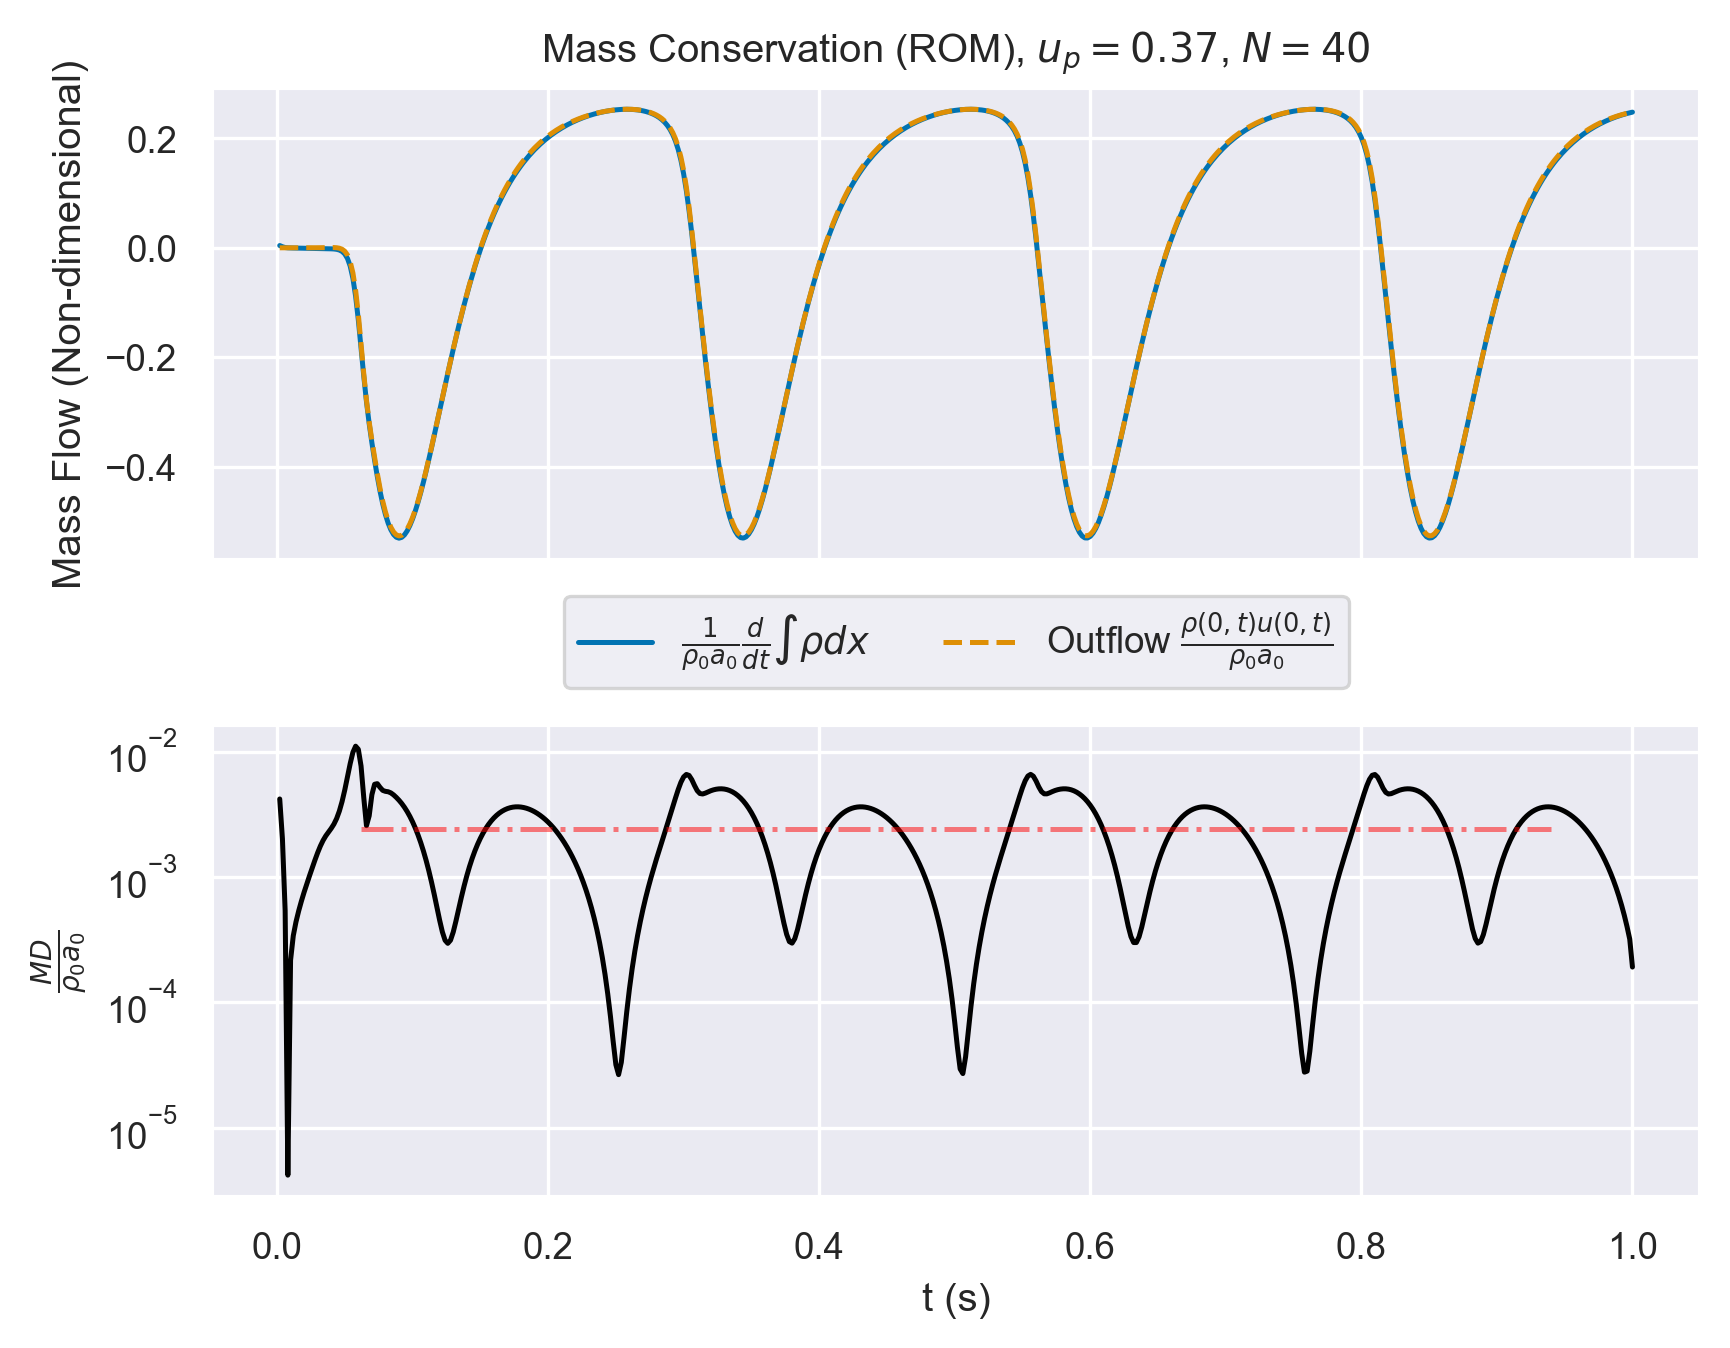

The table this chart was drawn from, first rows:
, which, timesteps, mass, mass_change, outflow
0, rom, 0.002, 1, 0.07808, 8.007592868154695e-08
1, rom, 0.004, 1, 0.03754, -4.418781251613786e-06
2, rom, 0.006, 1, 0.01005, -1.6159115183796138e-05
3, rom, 0.008, 1.001, 4.311631840447916e-05, -3.534425338996729e-05
4, rom, 0.01, 1, -0.00411, -5.895142432032694e-05
5, rom, 0.012, 1, -0.006427, -8.020186335663469e-05
6, rom, 0.014, 1, -0.008272, -8.645576728849688e-05
7, rom, 0.016, 1, -0.01008, -5.821051958568569e-05
8, rom, 0.018, 1, -0.01196, 3.164899689601037e-05
9, rom, 0.02, 1, -0.01391, 0.0002175
10, rom, 0.022, 1, -0.01593, 0.0005384
11, rom, 0.024, 1, -0.01806, 0.001035
12, rom, 0.026, 1, -0.02034, 0.001744
13, rom, 0.028, 1, -0.02277, 0.002696
14, rom, 0.03, 1, -0.02525, 0.003909
15, rom, 0.032, 1, -0.02755, 0.005376
16, rom, 0.034, 1, -0.02946, 0.007051
17, rom, 0.036, 1, -0.03089, 0.008808
18, rom, 0.038, 1, -0.03222, 0.01035
19, rom, 0.04, 0.9999, -0.03449, 0.01103
20, rom, 0.042, 0.9998, -0.03972, 0.009524
21, rom, 0.044, 0.9998, -0.05138, 0.003201
22, rom, 0.046, 0.9996, -0.07545, -0.0129
23, rom, 0.048, 0.9995, -0.1223, -0.04778
24, rom, 0.05, 0.9991, -0.2092, -0.117
25, rom, 0.052, 0.9986, -0.3636, -0.2464
26, rom, 0.054, 0.9977, -0.6249, -0.4753
27, rom, 0.056, 0.9961, -1.041, -0.8572
28, rom, 0.058, 0.9935, -1.654, -1.448
29, rom, 0.06, 0.9895, -2.465, -2.271
30, rom, 0.062, 0.9837, -3.411, -3.268
31, rom, 0.064, 0.9759, -4.373, -4.293
32, rom, 0.066, 0.9662, -5.247, -5.199
33, rom, 0.068, 0.9549, -5.996, -5.939
34, rom, 0.07, 0.9422, -6.65, -6.565
35, rom, 0.072, 0.9283, -7.246, -7.144
36, rom, 0.074, 0.9132, -7.799, -7.695
37, rom, 0.076, 0.8971, -8.299, -8.203
38, rom, 0.078, 0.88, -8.734, -8.643
39, rom, 0.08, 0.8621, -9.098, -9.008
40, rom, 0.082, 0.8436, -9.391, -9.302
41, rom, 0.084, 0.8246, -9.616, -9.529
42, rom, 0.086, 0.8052, -9.775, -9.691
43, rom, 0.088, 0.7855, -9.869, -9.789
44, rom, 0.09, 0.7657, -9.901, -9.825
45, rom, 0.092, 0.7459, -9.874, -9.802
46, rom, 0.094, 0.7262, -9.791, -9.724
47, rom, 0.096, 0.7067, -9.656, -9.594
48, rom, 0.098, 0.6876, -9.473, -9.416
49, rom, 0.1, 0.6688, -9.246, -9.195
50, rom, 0.102, 0.6506, -8.981, -8.935
51, rom, 0.104, 0.6329, -8.68, -8.64
52, rom, 0.106, 0.6159, -8.35, -8.315
53, rom, 0.108, 0.5995, -7.994, -7.964
54, rom, 0.11, 0.5839, -7.617, -7.592
55, rom, 0.112, 0.569, -7.223, -7.202
56, rom, 0.114, 0.555, -6.815, -6.798
57, rom, 0.116, 0.5418, -6.398, -6.385
58, rom, 0.118, 0.5294, -5.975, -5.964
59, rom, 0.12, 0.5179, -5.549, -5.54
... 440 more rows
